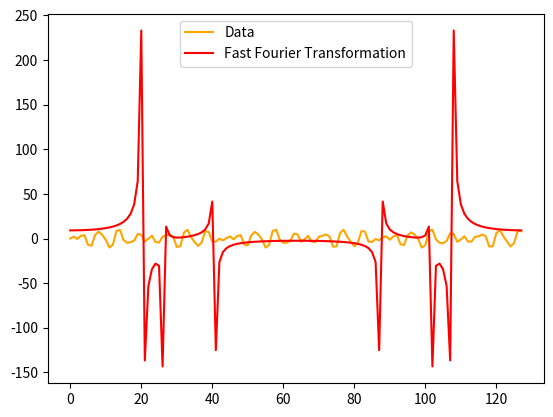

Reproduce this figure in Python.
import numpy as np
from math import sin
from matplotlib import pyplot as plt


def dft(x):
    x = np.asarray(x, dtype=float)
    N = x.shape[0]
    n = np.arange(N)
    k = n.reshape((N, 1))
    M = np.exp(-2j * np.pi * k * n / N)
    return np.dot(M, x)


def fft(x):
    x = np.asarray(x, dtype=float)
    N = x.shape[0]
    if N % 2 > 0:
        raise ValueError("must be a power of 2")
    elif N <= 2:
        return dft(x)
    else:
        X_even = fft(x[::2])
        X_odd = fft(x[1::2])
        terms = np.exp(-2j * np.pi * np.arange(N) / N)
        return np.concatenate([X_even + terms[:int(N/2)] * X_odd,
                               X_even + terms[int(N/2):] * X_odd])


def signal(t):
    return 5*sin(t) + 3*sin(2*t) + 5*sin(5*t)


def define_data():
    data = []
    for i in range(128):
        data.append(signal(i))
    return np.array(data)


if __name__ == '__main__':
    plt.plot(define_data(), color='orange', label='Data')
    transformed = fft(define_data())
    plt.plot(transformed, color='red', label='Fast Fourier Transformation')
    plt.legend()
    plt.show()
